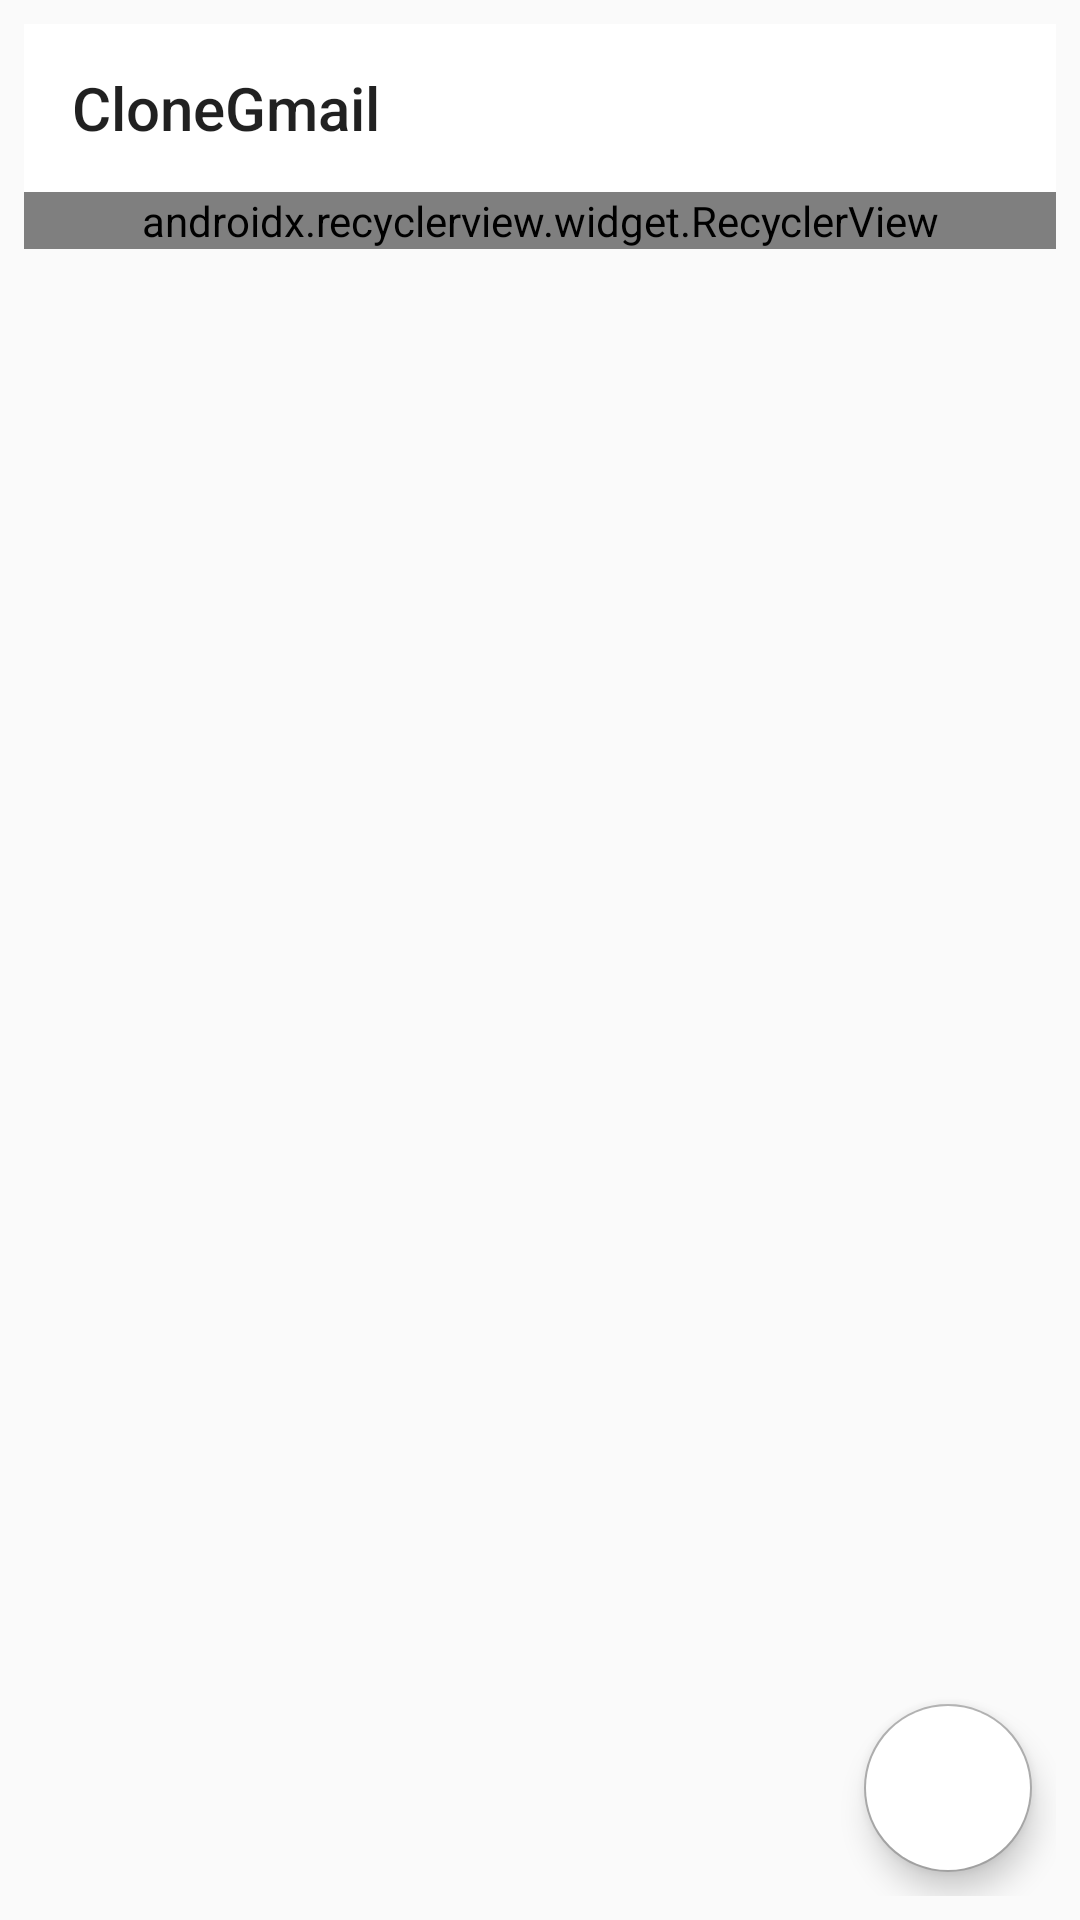

This screen was rendered from an Android layout file. Write that file and the resources it references.
<!-- AndroidManifest.xml: application theme Theme.CloneGmail -->
<!-- res/layout/activity_main.xml -->
<?xml version="1.0" encoding="utf-8"?>
<RelativeLayout xmlns:android="http://schemas.android.com/apk/res/android"
    xmlns:app="http://schemas.android.com/apk/res-auto"
    xmlns:tools="http://schemas.android.com/tools"
    android:layout_width="match_parent"
    android:layout_height="match_parent"
    android:padding="8dp">

    <android.support.design.widget.AppBarLayout
        android:id="@+id/app_bar"
        android:layout_width="match_parent"
        android:layout_height="wrap_content"
        android:theme="@style/ThemeOverlay.AppCompat.ActionBar">

        <Toolbar
            android:id="@+id/toolbar"
            android:layout_width="match_parent"
            android:layout_height="match_parent"
            android:background="@color/white"
            android:theme="@style/ThemeOverlay.AppCompat.Light"
            android:title="@string/app_name"
            tools:targetApi="lollipop" />
    </android.support.design.widget.AppBarLayout>


    <android.support.v7.widget.RecyclerView
        android:id="@+id/recycler_view_main"
        android:layout_width="match_parent"
        android:layout_height="wrap_content"
        android:layout_below="@+id/app_bar"
        app:layoutManager="android.support.v7.widget.LinearLayoutManager"/>

    <android.support.design.widget.FloatingActionButton
        android:id="@+id/fab"
        android:src="@drawable/ic_baseline_add_24"
        android:tint="@android:color/holo_red_dark"
        android:backgroundTint="@color/white"
        android:layout_width="wrap_content"
        app:rippleColor="@android:color/darker_gray"
        android:layout_height="match_parent"
        android:layout_alignParentEnd="true"
        android:layout_alignParentBottom="true"
        android:layout_marginBottom="8dp"
        android:layout_marginEnd="8dp"
        android:layout_alignParentRight="true"
        android:layout_marginRight="8dp" />


</RelativeLayout>
<!-- resources referenced by this layout -->
<resources>
  <color name="white">#FFFFFFFF</color>
  <string name="app_name">CloneGmail</string>
  <style name="Theme.CloneGmail" parent="Theme.AppCompat.Light.NoActionBar">
          
          <item name="colorPrimary">#FFFFFF</item>
          <item name="colorPrimaryDark">@color/purple_700</item>
          <item name="colorAccent">@android:color/darker_gray</item>
          
      </style>
  <color name="purple_700">#FF3700B3</color>
</resources>
